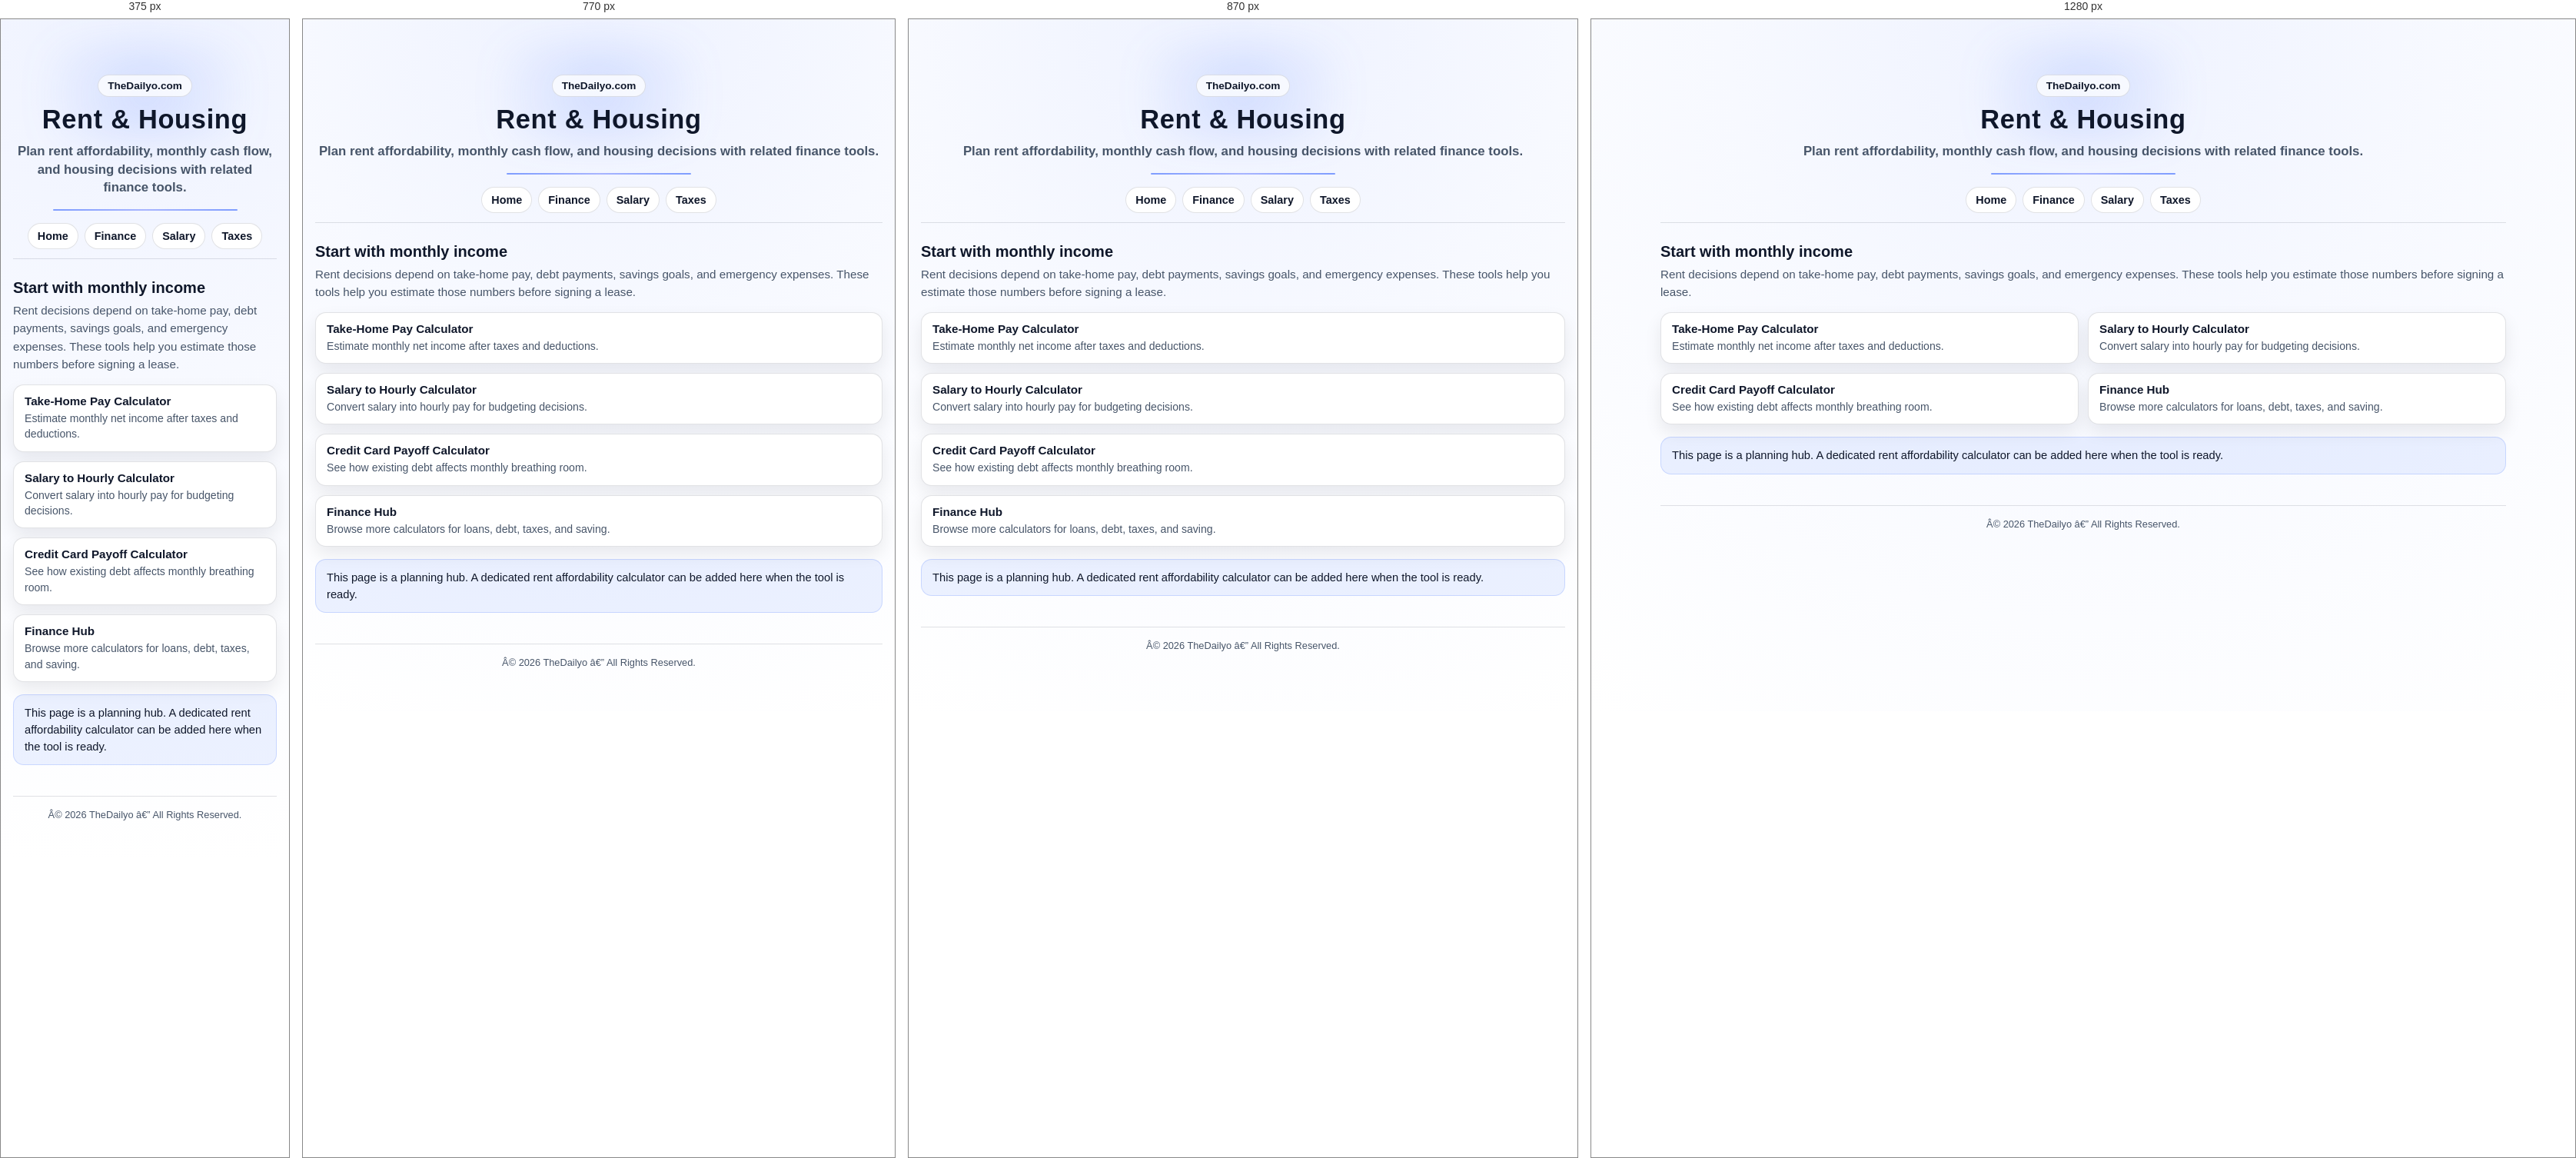
Rendered at 375 px, 770 px, 870 px and 1280 px, left to right.

<!-- file: index.html -->
<!DOCTYPE html>
<html lang="en">
<head>
  <link rel="stylesheet" href="/assets/css/main.css?v=4">
  <meta charset="UTF-8" />
  <meta name="viewport" content="width=device-width, initial-scale=1.0" />
  <title>Rent & Housing Calculators â€” TheDailyo</title>
  <meta name="description" content="Rent and housing planning tools from TheDailyo, with links to budgeting, debt, salary, and take-home pay calculators." />
  <link rel="canonical" href="https://thedailyo.com/finance/rent/" />
  <meta name="robots" content="index,follow" />
  <script type="application/ld+json">
{
  "@context": "https://schema.org",
  "@type": "WebPage",
  "@id": "https://thedailyo.com/finance/rent/#webpage",
  "url": "https://thedailyo.com/finance/rent/",
  "name": "Rent & Housing Calculators â€” TheDailyo",
  "description": "Rent and housing planning tools from TheDailyo, with links to budgeting, debt, salary, and take-home pay calculators.",
  "isPartOf": { "@id": "https://thedailyo.com/#website" },
  "publisher": { "@id": "https://thedailyo.com/#organization" }
}
  </script>
</head>
<body>
  <a class="skip-link" href="#main">Skip to content</a>
  <div class="page">
    <header class="site-header">
      <div class="brand-kicker">TheDailyo.com</div>
      <h1 class="site-title">Rent &amp; Housing</h1>
      <p class="site-subtitle">Plan rent affordability, monthly cash flow, and housing decisions with related finance tools.</p>
      <div class="header-gradient-line"></div>
      <nav class="nav-pills" aria-label="Primary navigation">
        <a class="nav-pill" href="/">Home</a>
        <a class="nav-pill" href="/finance/">Finance</a>
        <a class="nav-pill" href="/career/salary/">Salary</a>
        <a class="nav-pill" href="/finance/taxes/">Taxes</a>
      </nav>
    </header>
    <main id="main">
      <h2 class="section-title">Start with monthly income</h2>
      <p class="section-subtitle">
        Rent decisions depend on take-home pay, debt payments, savings goals, and emergency expenses. These tools help you estimate those numbers before signing a lease.
      </p>
      <div class="list">
        <a class="list-item" href="/finance/taxes/take-home-pay-calculator/"><div class="li-title">Take-Home Pay Calculator</div><div class="li-desc">Estimate monthly net income after taxes and deductions.</div></a>
        <a class="list-item" href="/career/salary/salary-to-hourly/"><div class="li-title">Salary to Hourly Calculator</div><div class="li-desc">Convert salary into hourly pay for budgeting decisions.</div></a>
        <a class="list-item" href="/finance/debt/credit-card-payoff-calculator/"><div class="li-title">Credit Card Payoff Calculator</div><div class="li-desc">See how existing debt affects monthly breathing room.</div></a>
        <a class="list-item" href="/finance/"><div class="li-title">Finance Hub</div><div class="li-desc">Browse more calculators for loans, debt, taxes, and saving.</div></a>
      </div>
      <div class="note" style="margin-top:16px;">
        This page is a planning hub. A dedicated rent affordability calculator can be added here when the tool is ready.
      </div>
    </main>
    <footer class="site-footer"><div>Â© 2026 TheDailyo â€” All Rights Reserved.</div></footer>
  </div>
</body>
</html>

/* @media block from main.css */
@media (max-width: 900px) {
  .search-wrap {
    flex-direction: column;
  }

  .search-button {
    width: min(720px, 100%);
    margin: 0 auto;
  }
}

/* @media block from main.css */
@media (max-width: 900px) {
  .columns {
    grid-template-columns: 1fr;
  }
}

/* @media block from main.css */
@media (max-width: 900px) {
  .info-grid {
    grid-template-columns: 1fr;
  }
}

/* @media block from main.css */
@media (max-width: 900px) {
  .list {
    grid-template-columns: 1fr;
  }
}

/* @media block from main.css */
@media (max-width: 900px) {
  .calc-grid {
    grid-template-columns: 1fr;
  }
}

/* @media block from main.css */
@media (max-width: 900px) {
  .two-col {
    grid-template-columns: 1fr;
  }
}

/* @media block from main.css */
@media (max-width: 700px) {
  .form-grid {
    grid-template-columns: 1fr;
  }
}

/* @media block from main.css */
@media (max-width: 700px) {
  .kpi-grid {
    grid-template-columns: 1fr;
  }
}

/* @media block from main.css */
@media (max-width: 840px) {
  .toc {
    grid-template-columns: 1fr;
  }
}

/* @media block from main.css */
@media (max-width: 900px) {
  .search-wrap {
    flex-direction: column;
  }

  .search-button {
    width: min(720px, 100%);
    margin: 0 auto;
  }
}

/* @media block from main.css */
@media (max-width: 900px) {
  .columns {
    grid-template-columns: 1fr;
  }
}

/* @media block from main.css */
@media (max-width: 900px) {
  .info-grid {
    grid-template-columns: 1fr;
  }
}

/* @media block from main.css */
@media (max-width: 900px) {
  .list {
    grid-template-columns: 1fr;
  }
}

/* @media block from main.css */
@media (max-width: 900px) {
  .calc-grid {
    grid-template-columns: 1fr;
  }
}

/* @media block from main.css */
@media (max-width: 900px) {
  .two-col {
    grid-template-columns: 1fr;
  }
}

/* @media block from main.css */
@media (max-width: 700px) {
  .form-grid {
    grid-template-columns: 1fr;
  }
}

/* @media block from main.css */
@media (max-width: 700px) {
  .kpi-grid {
    grid-template-columns: 1fr;
  }
}

/* @media block from main.css */
@media (max-width: 840px) {
  .toc {
    grid-template-columns: 1fr;
  }
}